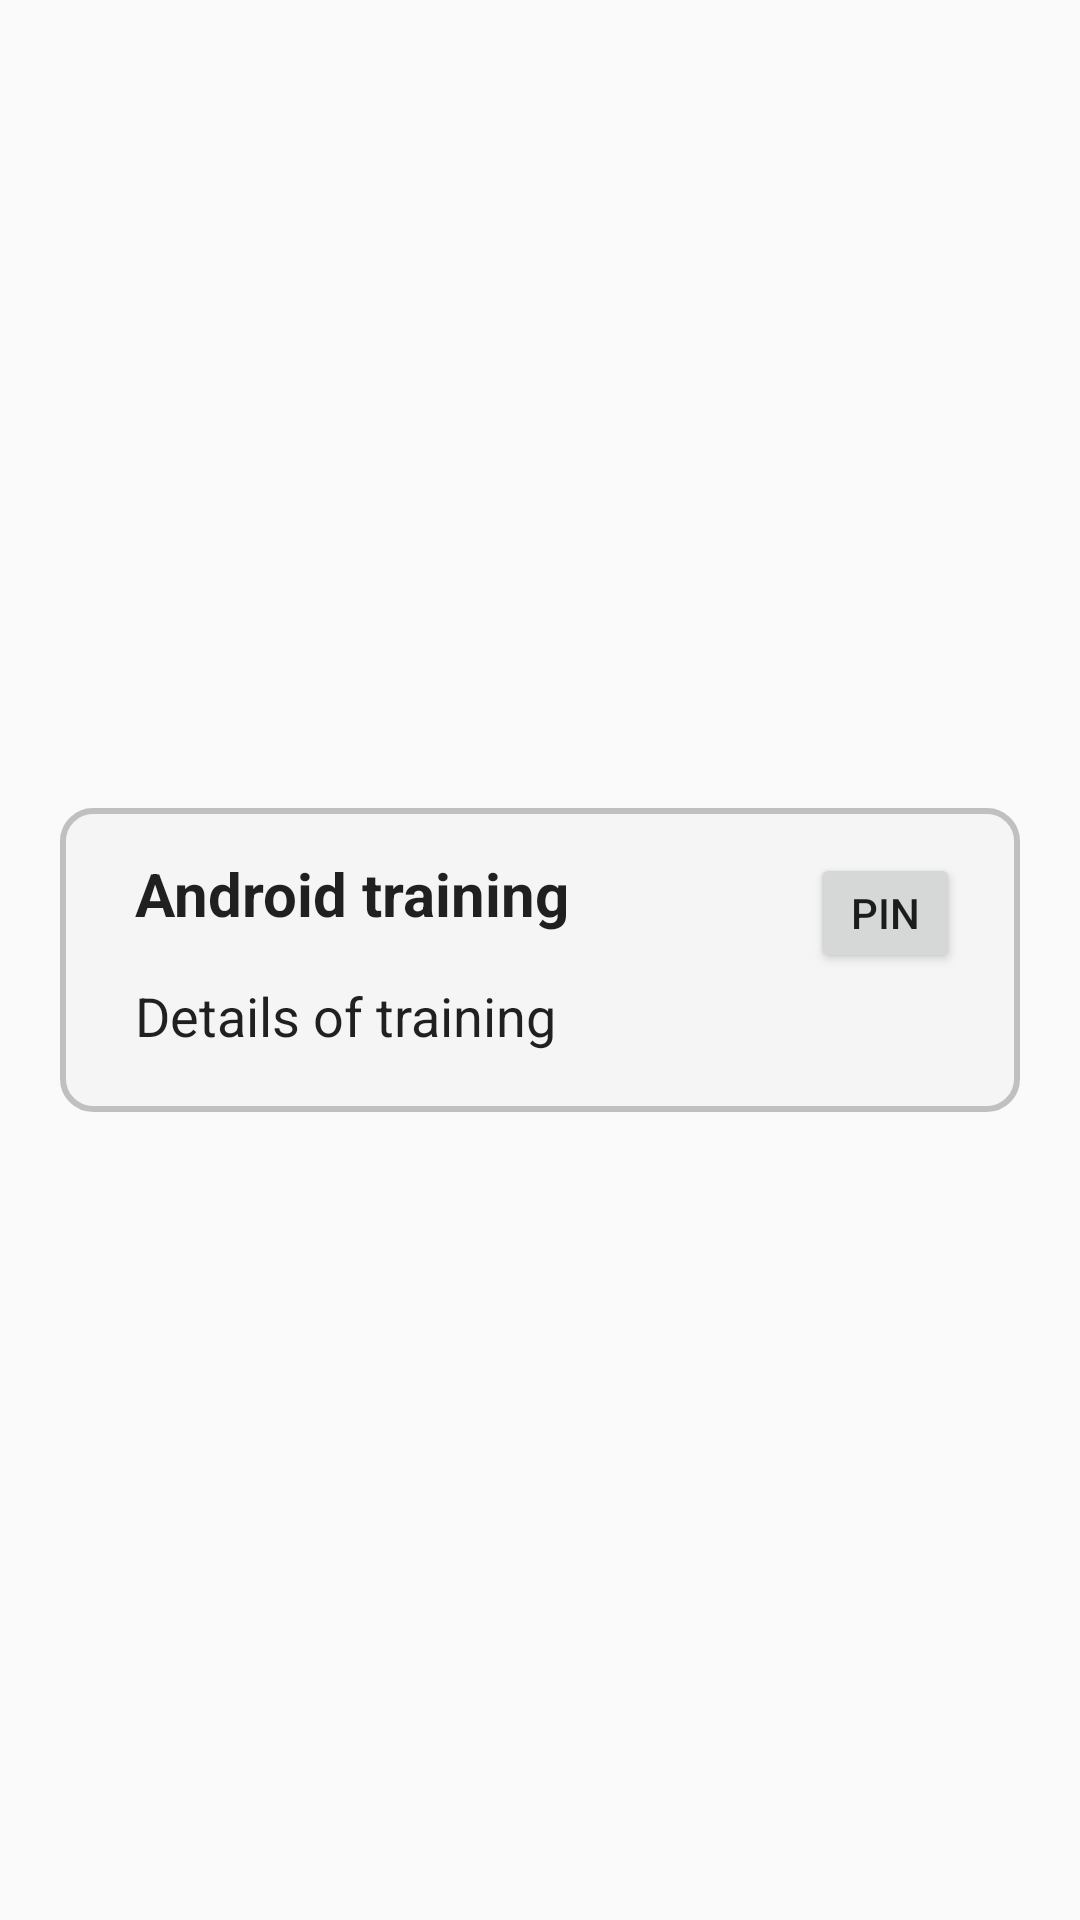

Reconstruct the res/layout file that produces this screen, plus the resources it refers to.
<!-- AndroidManifest.xml: application theme AppTheme -->
<!-- res/layout/activity_event_list.xml -->
<?xml version="1.0" encoding="utf-8"?>
<androidx.constraintlayout.widget.ConstraintLayout xmlns:android="http://schemas.android.com/apk/res/android"
    xmlns:app="http://schemas.android.com/apk/res-auto"
    xmlns:tools="http://schemas.android.com/tools"
    android:layout_width="match_parent"
    android:layout_height="match_parent"
    tools:context=".activity.EventListActivity">
    <RelativeLayout
        android:layout_width="match_parent"
        android:layout_height="match_parent"
        android:id="@+id/parentView"
        >
        <RelativeLayout
            android:layout_width="match_parent"
            android:layout_height="wrap_content"
            android:layout_centerHorizontal="true"
            android:layout_centerVertical="true"
            android:id="@+id/contentView"
            android:layout_marginLeft="20dp"
            android:layout_marginRight="20dp"
            android:background="@drawable/cornerborders"
            >
            <Button
                android:layout_width="50dp"
                android:layout_height="40dp"
                android:id="@+id/btnPin"
                android:layout_alignRight="@+id/contentView"
                android:layout_marginRight="5dp"
                android:text="Pin"
                android:layout_alignParentTop="true"
                android:layout_marginLeft="10dp"
                android:layout_alignParentRight="true"
                tools:ignore="NotSibling" />
            <TextView
                android:layout_width="wrap_content"
                android:layout_height="wrap_content"
                android:textAppearance="?android:attr/textAppearanceLarge"
                android:text="Android training"
                android:id="@+id/title"
                android:layout_alignParentTop="true"
                android:textSize="20sp"
                android:textStyle="bold"
                android:layout_marginLeft="10dp"

                />
            <TextView
                android:layout_width="wrap_content"
                android:layout_height="wrap_content"
                android:textAppearance="?android:attr/textAppearanceLarge"
                android:text="Details of training"
                android:textSize="18sp"
                android:id="@+id/description"
                android:layout_marginTop="15dp"
                android:paddingBottom="5dp"
                android:layout_marginLeft="10dp"
                android:layout_below="@+id/title"
                />

        </RelativeLayout>

    </RelativeLayout>

</androidx.constraintlayout.widget.ConstraintLayout>
<!-- resources referenced by this layout -->
<resources>
  <!-- drawable cornerborders (drawable) -->
  <?xml version="1.0" encoding="utf-8"?>
  <shape xmlns:android="http://schemas.android.com/apk/res/android">
      <solid android:color="#f5f5f5" />
      <stroke android:width="2dp"
          android:color="#c0c0c0" />
      <padding
          android:bottom="15dp"
          android:left="15dp"
          android:right="15dp"
          android:top="15dp"
          />
      <corners android:radius="10dp" />
  
  </shape>
  <style name="AppTheme" parent="Theme.AppCompat.Light.DarkActionBar">
          
          <item name="colorPrimary">@color/colorPrimary</item>
          <item name="colorPrimaryDark">@color/colorPrimaryDark</item>
          <item name="colorAccent">@color/colorAccent</item>
      </style>
  <color name="colorPrimary">#6200EE</color>
  <color name="colorPrimaryDark">#3700B3</color>
  <color name="colorAccent">#5050FF</color>
</resources>
